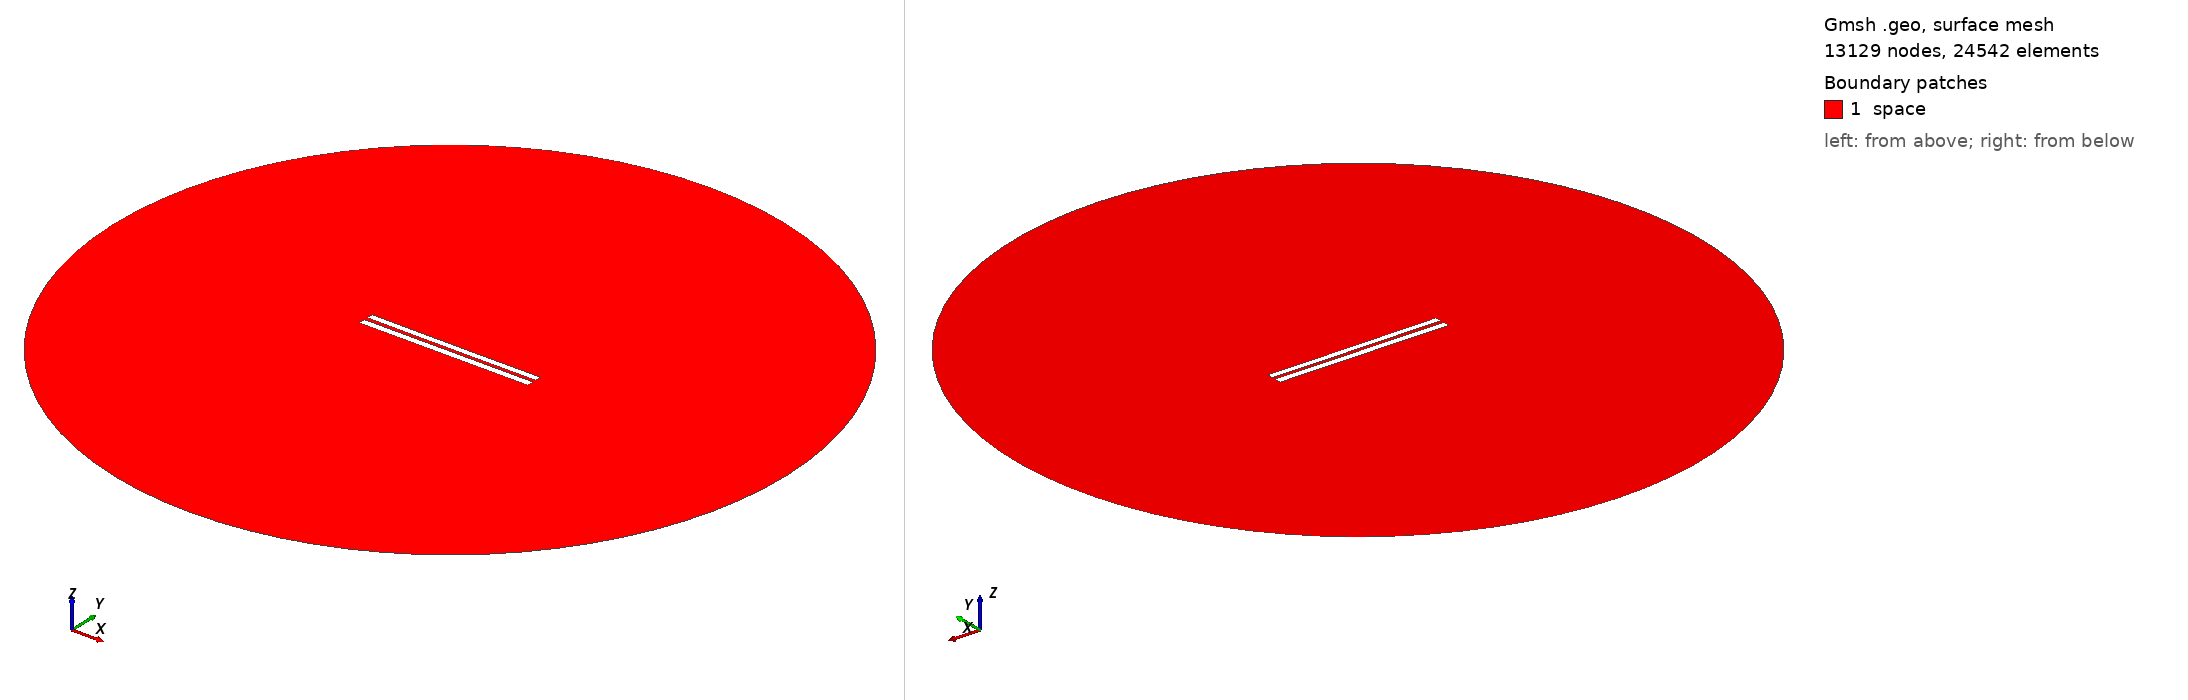

Gmsh geometry script, surface-meshed: 13129 nodes, 24542 surface elements. Boundary patches (legend numbers): 1 space. Left view from above one corner, right view from below the opposite corner. Legend entries are the model's physical surfaces. The drawing asked Gmsh for element sizes between 1% and 20% of the model's largest extent; the script's own settings can give other sizes.

=== 5038.geo (drawn) ===
//---------------------------------------
// Geometry kernel
//---------------------------------------

SetFactory("OpenCASCADE");



//---------------------------------------
// Parameters of the geometry
//---------------------------------------

// Overetch of the upper plate
overetch = 0.125;

// Distance between the plates
distance = 2.25;

// Discretization over the x axis (for the deformation)
nx = 50; 

// Length of the plate
L = 100 - overetch; 

// Number of modes
n = 4; 

// 1st mode coefficient
coeff(1) = -0.15;
beta(1) = 0.596864 * 3.1415926535 / L;

// 2nd mode coefficient
coeff(2) = -0.075;
beta(2) = 1.49418 * 3.1415926535 / L;

// 3rd mode coefficient
coeff(3) = 0.0;
beta(3) = 2.50025 * 3.1415926535 / L;

// 4th mode coefficient
coeff(4) = 0.0;
beta(4) = 3.49999 * 3.1415926535 / L;



//---------------------------------------
// Upper plate (deformed rectangle)
//---------------------------------------

// Coordiantes of the upper plate
xmin = -50;
xmax = 50 - overetch;

// Height of the upper plate
yheight = 4 - 2 * overetch;

// Indexes of the points
UpperID[] = {};
LowerID[] = {};
LeftID[] = {};
RightID[] = {};

// Point index
p = 1;

// Horizontal edges
For i In {1:nx}
    x = xmin + (i-1)*(xmax - xmin)/(nx-1);

    y_bottom = distance / 2 + overetch;
    For j In {1:n}
        C = (Cosh(beta(j)*L) + Cos(beta(j)*L)) / (Sinh(beta(j)*L) + Sin(beta(j)*L));
        y_bottom  = y_bottom + coeff(j) * (Cosh(beta(j)*(x+50)) - Cos(beta(j)*(x+50)) - C * (Sinh(beta(j)*(x+50)) - Sin(beta(j)*(x+50))));
    EndFor

    y_top = y_bottom + yheight;

    Point(p) = {x, y_top, 0, 1.0};
    UpperID[i] = p;
    p = p + 1;

    Point(p) = {x, y_bottom, 0, 1.0};
    LowerID[i] = p;
    p = p + 1;
EndFor

// Create point lists
UpperPts[] = {}; LowerPts[] = {};
For i In {1:nx}
  UpperPts[] += {UpperID[i]};
  LowerPts[] += {LowerID[i]};
EndFor

// Build splines
Spline(1) = {UpperPts[]};
Spline(2) = {LowerPts[]};
Line(3) = {LowerPts[nx-1], UpperPts[nx-1]};
Line(4) = {LowerPts[0], UpperPts[0]};

// Build the plane surface
Curve Loop(1) = {2, 3, -1, -4};
Plane Surface(1) = {1};



//---------------------------------------
// Lower plate (rectangle)
//---------------------------------------

// Vertices
Point(1001) = {-50, -1, 0, 1.0};
Point(1002) = { 50, -1, 0, 1.0};
Point(1003) = { 50,  -5, 0, 1.0};
Point(1004) = {-50,  -5, 0, 1.0};

// Edges
Line(5) = {1001, 1002};
Line(6) = {1002, 1003};
Line(7) = {1003, 1004};
Line(8) = {1004, 1001};

// Plane surface
Line Loop(2) = {5, 6, 7, 8};
Plane Surface(2) = {2}; 



//---------------------------------------
// Outer (fictious) boundary
//---------------------------------------

// Points
Point(1005) = {0, 0, 0};       // Center
Point(1006) = {200, 0, 0};     // Start point
Point(1007) = {0, 200, 0};     // 90 degrees
Point(1008) = {-200, 0, 0};    // 180 degrees
Point(1009) = {0, -200, 0};    // 270 degrees

// Circle arcs (each needs start, center, end)
Circle(9) = {1006, 1005, 1007};
Circle(10) = {1007, 1005, 1008};
Circle(11) = {1008, 1005, 1009};
Circle(12) = {1009, 1005, 1006};

// Plane surface for the entire domain
Curve Loop(3) = {9, 10, 11, 12};
Surface(3) = {3};

// Subtract the plates from the whole domain to obtain the actual domain where we want to solve the equations
BooleanDifference{ Surface{3}; Delete; }{ Surface{1}; Surface{2}; Delete; }




//---------------------------------------
// Transfinite Lines/Curves
//---------------------------------------

// Set the number of points on the boundaries
r = 7;

// Plates
Transfinite Curve {1, 2} = 50*r Using Progression 1;
Transfinite Curve {3, 4} = 2*r Using Progression 1;
Transfinite Line {5, 7} = 50*r Using Progression 1;
Transfinite Line {6, 8} = 2*r Using Progression 1;

// Outer boundary
Transfinite Line {9, 10, 11, 12} = 20 Using Progression 1;



//---------------------------------------
// Physical groups
//---------------------------------------                

// Physical curves (boundaries)
Physical Line("force_segment", 10) = {2};
Physical Line("upper_plate", 11) = {1, 3, 4};
Physical Line("lower_plate", 12) = {5, 6, 7, 8};
Physical Line("boundary", 20) = {9, 10, 11, 12};

// Physical Surfaces
Physical Surface("space", 30) = {3};



//---------------------------------------
// 6. Generate the Mesh
//---------------------------------------

// 2D mesh generation
Mesh 2;
